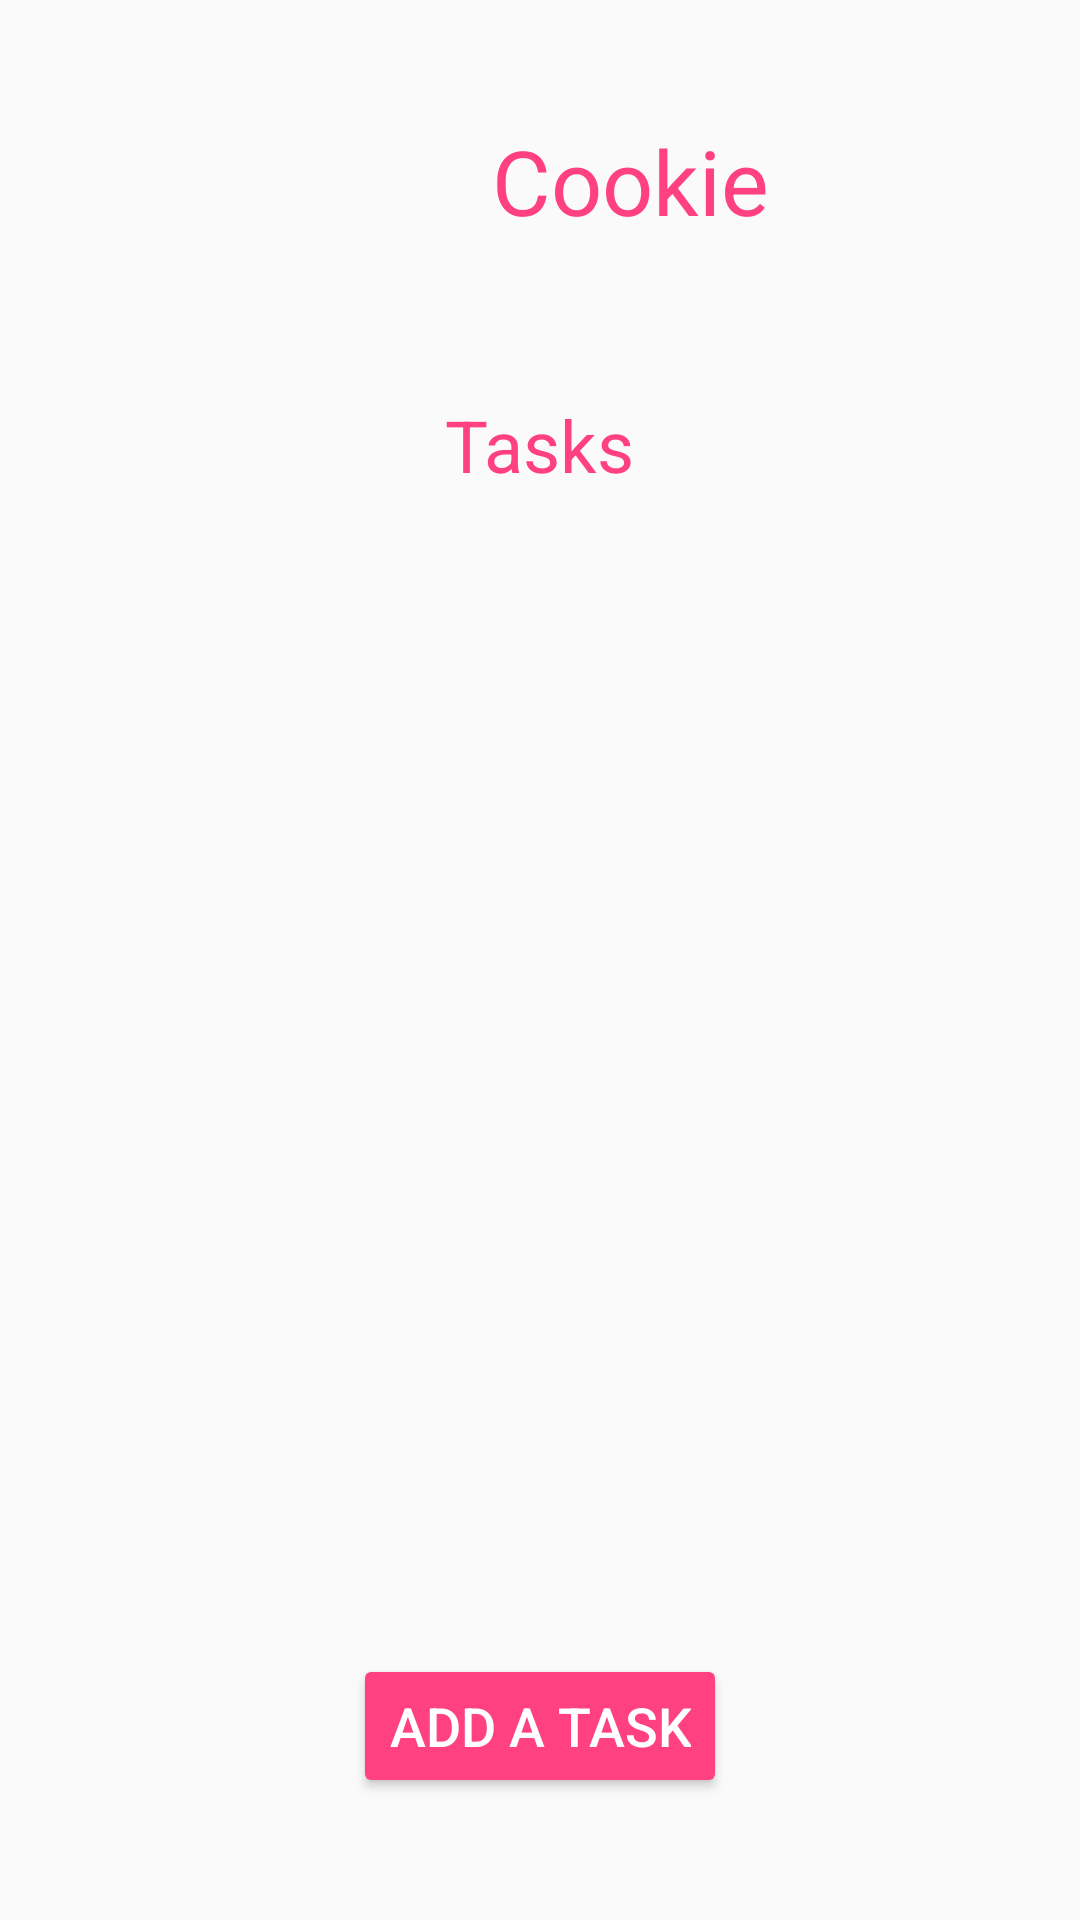

Android layout source for this screen:
<!-- AndroidManifest.xml: application theme AppTheme -->
<!-- res/layout/activity_view_pet.xml -->
<?xml version="1.0" encoding="utf-8"?>
<android.support.constraint.ConstraintLayout xmlns:android="http://schemas.android.com/apk/res/android"
    xmlns:app="http://schemas.android.com/apk/res-auto"
    xmlns:tools="http://schemas.android.com/tools"
    android:layout_width="match_parent"
    android:layout_height="match_parent"
    tools:context="northeastern.is4300.pettasktracker.ViewPetActivity">

    <android.support.constraint.ConstraintLayout
        android:id="@+id/petContent"
        android:layout_width="match_parent"
        android:layout_height="wrap_content"
        app:layout_constraintBottom_toTopOf="@id/tasksHeader"
        app:layout_constraintEnd_toEndOf="parent"
        app:layout_constraintHorizontal_bias="0.4"
        app:layout_constraintStart_toStartOf="parent"
        app:layout_constraintTop_toTopOf="parent">

        <ImageView
            android:id="@+id/petProfileIcon"
            android:layout_width="100dp"
            android:layout_height="100dp"
            android:layout_gravity="left|center_vertical"
            android:layout_marginStart="24dp"
            android:layout_marginTop="24dp"
            android:contentDescription="Cat"
            app:layout_constraintStart_toStartOf="parent"
            app:layout_constraintTop_toTopOf="parent"
            app:srcCompat="@drawable/cat_icon" />

        <TextView
            android:id="@+id/textView"
            android:layout_width="wrap_content"
            android:layout_height="wrap_content"
            android:layout_marginEnd="24dp"
            android:layout_marginTop="40dp"
            android:text="@string/pet_name_1"
            android:textColor="@color/colorAccent"
            android:textSize="30sp"
            app:layout_constraintEnd_toEndOf="parent"
            app:layout_constraintHorizontal_bias="0.333"
            app:layout_constraintStart_toEndOf="@+id/petProfileIcon"
            app:layout_constraintTop_toTopOf="parent" />

    </android.support.constraint.ConstraintLayout>

    <TextView
        android:id="@+id/tasksHeader"
        android:layout_width="wrap_content"
        android:layout_height="wrap_content"
        android:layout_marginEnd="173dp"
        android:layout_marginStart="173dp"
        android:layout_marginTop="8dp"
        android:text="Tasks"
        android:textColor="@color/colorAccent"
        android:textSize="24sp"
        app:layout_constraintBottom_toTopOf="@+id/pet_task_list"
        app:layout_constraintEnd_toEndOf="parent"
        app:layout_constraintStart_toStartOf="parent"
        app:layout_constraintTop_toBottomOf="@+id/petContent" />

    <ListView
        android:id="@+id/pet_task_list"
        android:layout_width="match_parent"
        android:layout_height="374dp"
        android:layout_margin="2dp"
        app:layout_constraintEnd_toEndOf="parent"
        app:layout_constraintStart_toStartOf="parent"
        app:layout_constraintTop_toBottomOf="@id/tasksHeader" />

    <Button
        android:id="@+id/button_pet_add_task"
        style="@style/Widget.AppCompat.Button.Colored"
        android:layout_width="wrap_content"
        android:layout_height="wrap_content"
        android:layout_marginBottom="30dp"
        android:text="Add a Task"
        android:textSize="18sp"
        app:layout_constraintBottom_toBottomOf="parent"
        app:layout_constraintEnd_toEndOf="parent"
        app:layout_constraintStart_toStartOf="parent"
        app:layout_constraintTop_toBottomOf="@+id/pet_task_list" />

</android.support.constraint.ConstraintLayout>
<!-- resources referenced by this layout -->
<resources>
  <color name="colorAccent">#ff4081</color>
  <string name="pet_name_1">Cookie</string>
  <style name="AppTheme" parent="Theme.AppCompat.Light.DarkActionBar">
          
          <item name="colorPrimary">@color/colorPrimary</item>
          <item name="colorPrimaryDark">@color/colorPrimaryDark</item>
          <item name="colorAccent">@color/colorAccent</item>
      </style>
  <color name="colorPrimary">#3F51B5</color>
  <color name="colorPrimaryDark">#303F9F</color>
</resources>
